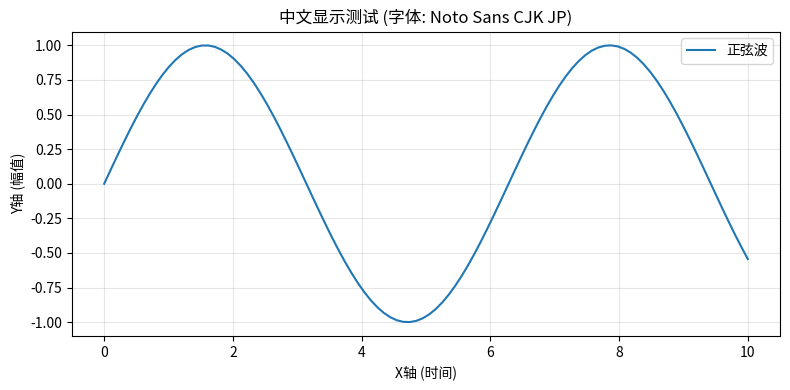

Write the Python code that produced this figure. (Note: this script raises an exception after producing the figure.)
"""
中文字体配置模块
自动检测系统并配置合适的中文字体
"""
import platform
import matplotlib
import matplotlib.pyplot as plt
from matplotlib import rcParams
import warnings


def get_system_chinese_font():
    """
    根据操作系统获取推荐的中文字体
    
    Returns:
        str: 字体名称
    """
    system = platform.system()
    
    if system == "Windows":
        # Windows 系统推荐字体（按优先级）
        windows_fonts = [
            'Microsoft YaHei',  # 微软雅黑（最常用）
            'SimHei',           # 黑体
            'SimSun',           # 宋体
            'NSimSun',          # 新宋体
            'FangSong',         # 仿宋
            'KaiTi',            # 楷体
        ]
        return windows_fonts
    
    elif system == "Darwin":  # macOS
        mac_fonts = [
            'PingFang SC',      # 苹方
            'Heiti SC',         # 黑体
            'STHeiti',          # 华文黑体
            'STSong',           # 华文宋体
            'Arial Unicode MS',
        ]
        return mac_fonts
    
    else:  # Linux 和其他系统
        linux_fonts = [
            'Noto Sans CJK SC',
            'Noto Sans CJK JP',
            'WenQuanYi Micro Hei',
            'WenQuanYi Zen Hei',
            'Source Han Sans CN',
            'Droid Sans Fallback',
        ]
        return linux_fonts


def check_font_available(font_name):
    """
    检查字体是否可用
    
    Args:
        font_name: 字体名称
        
    Returns:
        bool: 是否可用
    """
    from matplotlib import font_manager
    
    try:
        available_fonts = [f.name for f in font_manager.fontManager.ttflist]
        return font_name in available_fonts
    except:
        return False


def configure_chinese_font(font_name=None):
    """
    配置matplotlib中文字体
    
    Args:
        font_name: 指定字体名称，None则自动检测
        
    Returns:
        str: 实际配置的字体名称
    """
    if font_name is None:
        # 自动检测可用字体
        candidates = get_system_chinese_font()
        for font in candidates:
            if check_font_available(font):
                font_name = font
                break
    
    # 如果没有找到中文字体，使用默认字体
    if font_name is None:
        font_name = 'DejaVu Sans'
        warnings.warn("未找到中文字体，将使用默认字体，中文可能显示为方框")
    
    # 配置字体
    rcParams['font.sans-serif'] = [font_name, 'DejaVu Sans', 'Arial', 'Helvetica']
    rcParams['axes.unicode_minus'] = False  # 解决负号显示问题
    
    return font_name


def get_font_info():
    """
    获取当前字体配置信息
    
    Returns:
        dict: 字体信息
    """
    return {
        'sans_serif': rcParams['font.sans-serif'],
        'unicode_minus': rcParams['axes.unicode_minus'],
        'system': platform.system(),
    }


# 自动配置（导入时执行）
_configured_font = None

def setup_font(font_name=None):
    """
    设置中文字体（全局入口）
    
    Args:
        font_name: 指定字体名称，None则自动检测
        
    Returns:
        str: 配置的字体名称
    """
    global _configured_font
    _configured_font = configure_chinese_font(font_name)
    return _configured_font


# 模块导入时自动配置
setup_font()


if __name__ == "__main__":
    # 测试字体配置
    print("系统:", platform.system())
    print("候选字体:", get_system_chinese_font())
    print("当前配置:", get_font_info())
    
    # 绘制测试图
    import numpy as np
    
    fig, ax = plt.subplots(figsize=(8, 4))
    x = np.linspace(0, 10, 100)
    ax.plot(x, np.sin(x), label='正弦波')
    ax.set_xlabel('X轴 (时间)')
    ax.set_ylabel('Y轴 (幅值)')
    ax.set_title(f'中文显示测试 (字体: {_configured_font})')
    ax.legend()
    ax.grid(True, alpha=0.3)
    
    plt.tight_layout()
    plt.savefig('results/font_test.png', dpi=150)
    print("测试图已保存: results/font_test.png")
    plt.close()
